Run: headless pygame with SDL's dummy video driver; simulated clock (each Clock.tick advances the game by its frame time, no real sleeping); random seed 0; keys injected as events and as key.get_pressed() state; no mouse input.
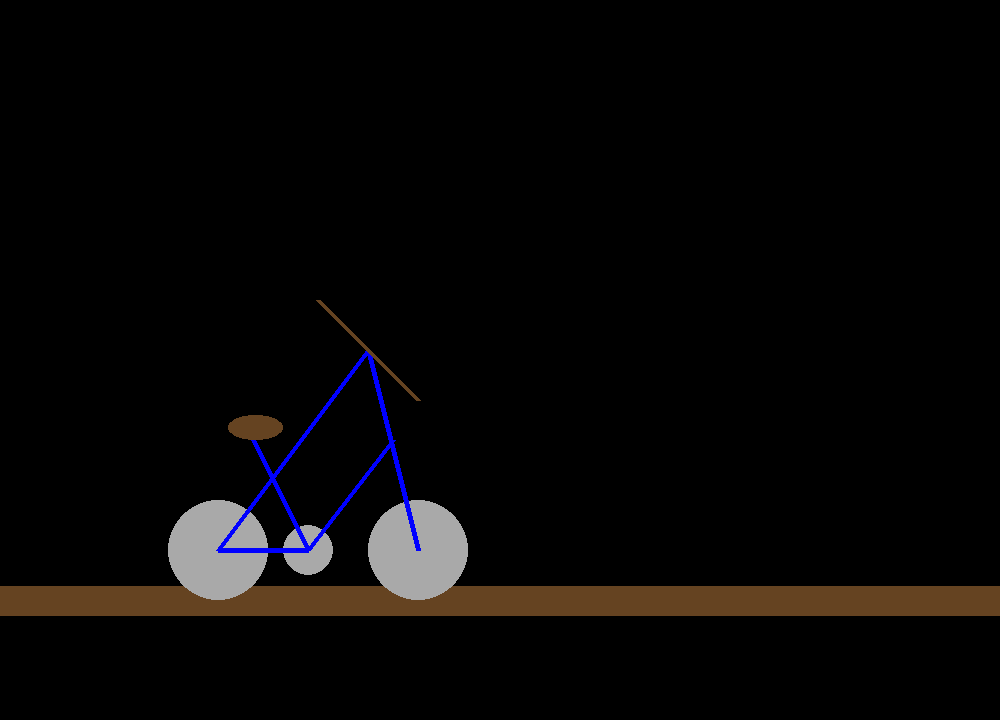
Frame 1 of 4 · flips 1–60 · no input
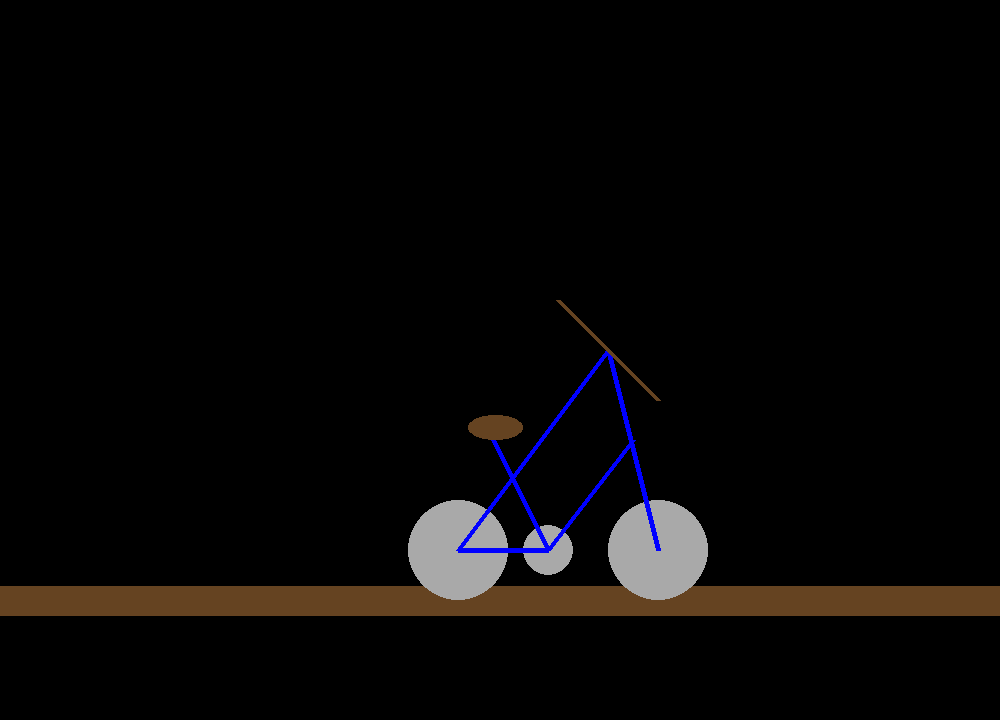
Frame 2 of 4 · flips 61–180 · tapped SPACE, RETURN · held RIGHT (→), D
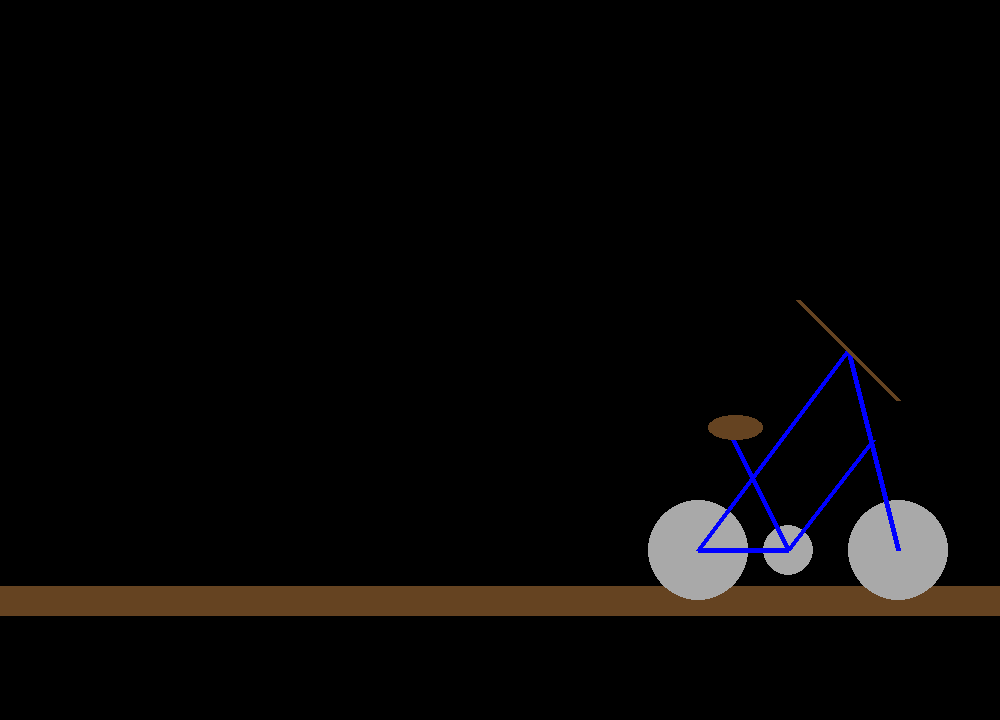
Frame 3 of 4 · flips 181–300 · held DOWN (↓), S
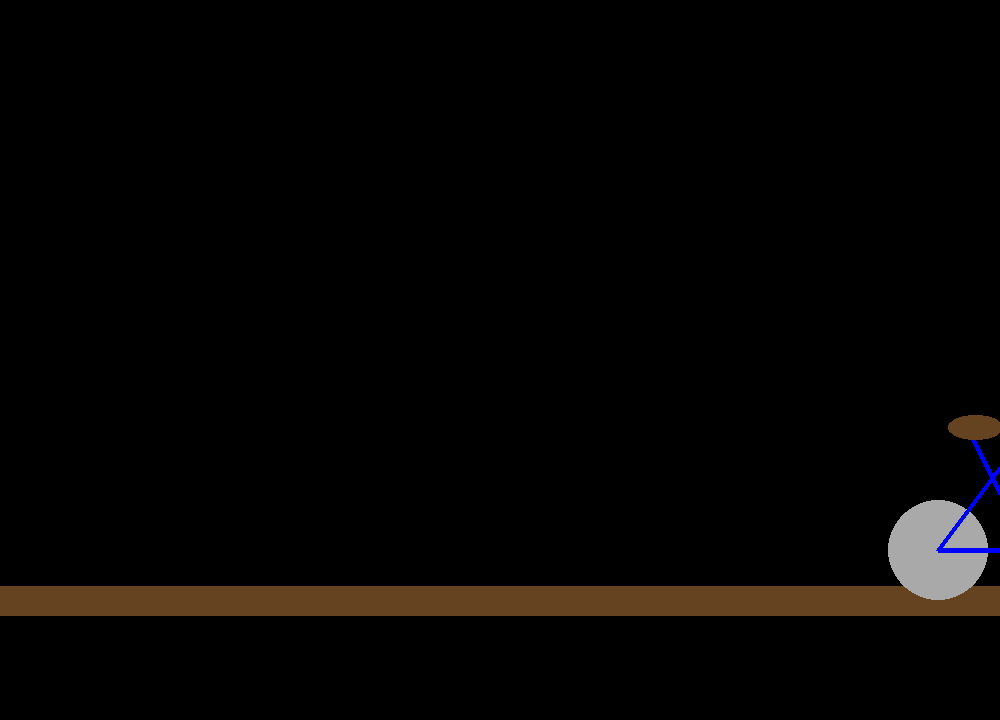
Frame 4 of 4 · flips 301–420 · held LEFT (←), A, UP (↑), W

The pygame program that drew these frames:

import pygame
import sys

# Initialize Pygame
pygame.init()

# Set up the display
WIDTH, HEIGHT = 1000, 720
screen = pygame.display.set_mode((WIDTH, HEIGHT))
pygame.display.set_caption("BICYCLE")

# Colors
WHITE = (50, 250, 255)
BLACK = (0, 0, 0)
YELLOW = (255, 255, 0)
GREY = (169, 169, 169)
BLUE = (0, 0, 255)
BROWN = (101, 67, 33)

# Main loop
def main():
    clock = pygame.time.Clock()
    i = 0  
   
    while True:
        # Event handling
        for event in pygame.event.get():
            if event.type == pygame.QUIT:
                pygame.quit()
                sys.exit()

        # Clear the screen
        screen.fill(BLACK)

        
        pygame.draw.line(screen, BROWN, (-300, 600), (1000, 600), 30)  
        pygame.draw.circle(screen, GREY, (100 + i, 550), 50)  
        pygame.draw.circle(screen, GREY, (300 + i, 550), 50)  
        pygame.draw.circle(screen, GREY, (190 + i, 550), 25) 
        pygame.draw.line(screen, BLUE, (190 + i, 550), (125 + i, 420), 5)
        pygame.draw.line(screen, BLUE, (100 + i, 550), (190 + i, 550), 5)  
        pygame.draw.line(screen, BLUE, (300 + i, 550), (250 + i, 350), 5)  
        pygame.draw.line(screen, BLUE, (250 + i, 350), (100 + i, 550), 5)  
        pygame.draw.line(screen, BLUE, (190 + i, 550), (275 + i, 440), 5)
        pygame.draw.ellipse(screen, BROWN, (110 + i, 415, 55, 25))  
        pygame.draw.line(screen, BROWN, (200 + i, 300), (300 + i, 400), 5)  

        # Update the display
        pygame.display.flip()

        # Increment 
        i=i+2
        if i>WIDTH:  
            i=-300  

        # Limit the frame rate
        clock.tick(60)

if __name__ == "__main__":
    main()
